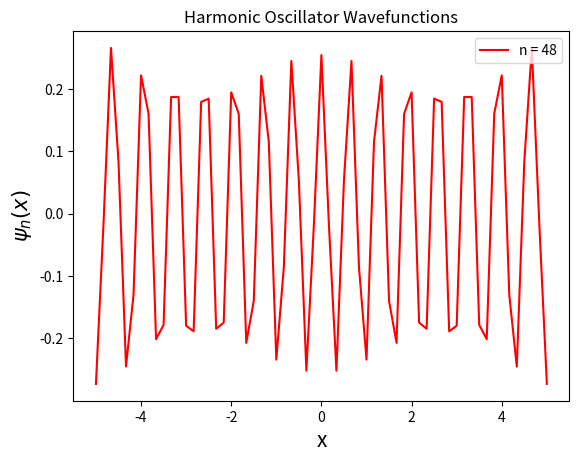

Source code (Python): (Note: this script raises an exception after producing the figure.)
import numpy as np
import math as mt
import matplotlib.pyplot as plt
import scipy.constants as spc

# equation constants
m  = spc.hbar
omega = 1.

# program consts
Nx = 60
Xmax = 5.
dx = 2*Xmax/Nx
X = np.linspace(-Nx/2, Nx/2, num=Nx+1)*dx
Xi = mt.sqrt(m*omega/spc.hbar)*X
col = ['r', 'g', 'b', 'c', 'm', 'y']

# Initialisation
norm = mt.sqrt(mt.sqrt(m*omega/(spc.hbar*mt.pi)))
H0 = 1*np.ones(Nx + 1)
H1 = 2*Xi

# loop
for n in range(0, 50):
    
    H = (n==0)*H0 + (n==1)*H1 + (n>1)*(2*Xi*H1 -2*(n-1)*H0)
    norm = norm if n==0 else norm/mt.sqrt(2.*n)

    Psi = norm*H*np.exp(-0.5*np.square(Xi))
    if (n > 1):
        H0 = H1
        H1 = H

    if (n == 48):
        plt.plot(X, Psi, col[n%6], label="n = {}".format(n))

# plot
plt.legend()
plt.xlabel("x", fontsize=15)
plt.ylabel(r'$\psi_n(x)$', fontsize=15)
plt.title("Harmonic Oscillator Wavefunctions")
plt.savefig("../Results/HO.png")
plt.show()
